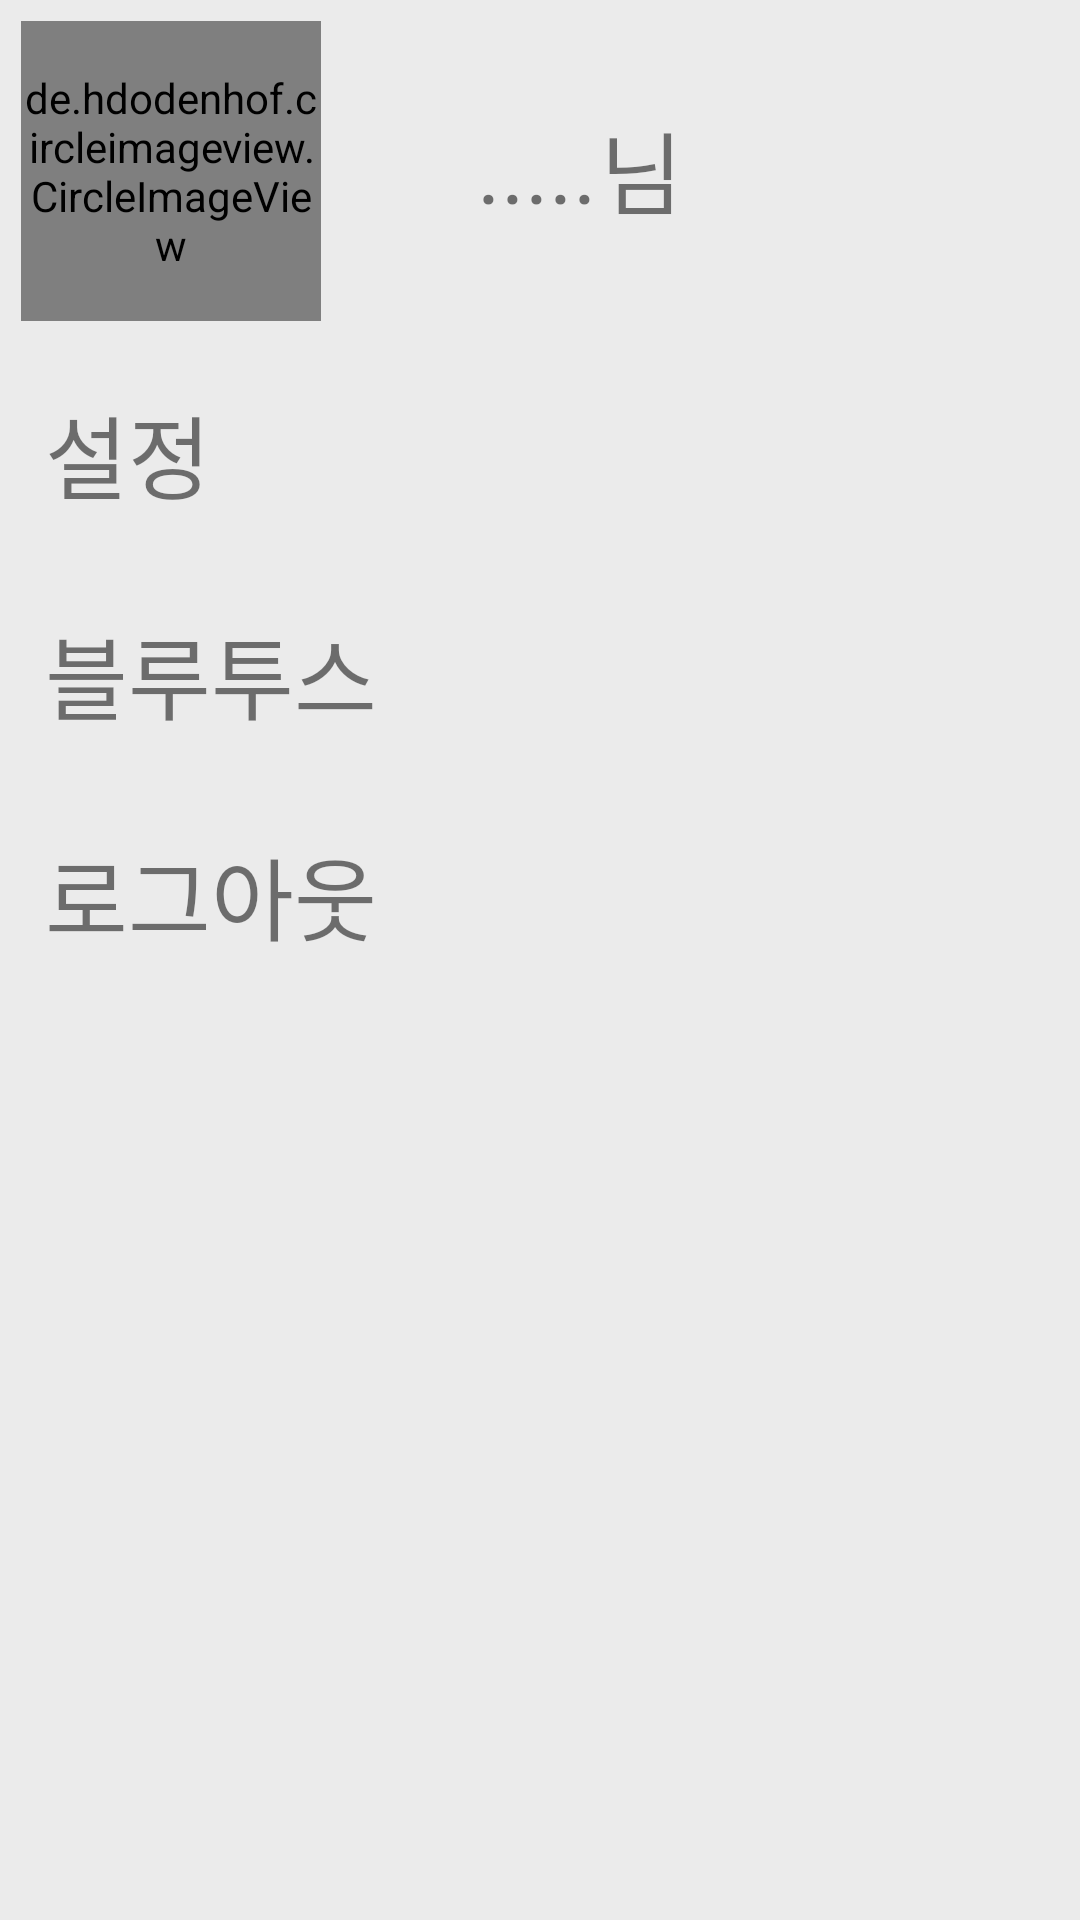

Android layout source for this screen:
<!-- AndroidManifest.xml: application theme Theme.PulseWave -->
<!-- res/layout/fragment_user.xml -->
<?xml version="1.0" encoding="utf-8"?>
<LinearLayout xmlns:android="http://schemas.android.com/apk/res/android"
    xmlns:tools="http://schemas.android.com/tools"
    android:layout_width="match_parent"
    android:layout_height="match_parent"
    xmlns:app="http://schemas.android.com/apk/res-auto"
    android:orientation="vertical"
    android:background="#14000000"
    tools:context=".view.user.User">

    <androidx.constraintlayout.widget.ConstraintLayout
        android:id="@+id/layout_UserInfo"
        android:layout_width="match_parent"
        android:layout_height="wrap_content"
        android:background="@drawable/bg_setting"
        android:layout_margin="5dp">

        <de.hdodenhof.circleimageview.CircleImageView
            android:id="@+id/iv_profile"
            android:layout_width="100dp"
            android:layout_height="100dp"
            app:civ_border_color="#ffffff"
            android:layout_margin="2dp"
            android:src="@drawable/user"
            app:layout_constraintBottom_toBottomOf="parent"
            app:layout_constraintEnd_toEndOf="parent"
            app:layout_constraintHorizontal_bias="0.0"
            app:layout_constraintStart_toStartOf="parent"
            app:layout_constraintTop_toTopOf="parent" />

        <TextView
            android:id="@+id/tv_UserName"
            android:layout_width="wrap_content"
            android:layout_height="wrap_content"
            android:text="....."
            android:textSize="30sp"
            app:layout_constraintBottom_toBottomOf="@+id/iv_profile"
            app:layout_constraintEnd_toEndOf="parent"
            app:layout_constraintHorizontal_bias="0.25"
            app:layout_constraintStart_toEndOf="@+id/iv_profile"
            app:layout_constraintTop_toTopOf="parent" />

        <TextView
            android:id="@+id/textView5"
            android:layout_width="wrap_content"
            android:layout_height="wrap_content"
            android:text="님"
            android:layout_marginStart="1dp"
            android:textSize="30sp"
            app:layout_constraintBottom_toBottomOf="@+id/tv_UserName"
            app:layout_constraintStart_toEndOf="@+id/tv_UserName"
            app:layout_constraintTop_toTopOf="@+id/tv_UserName" />
    </androidx.constraintlayout.widget.ConstraintLayout>

    <TextView
        android:id="@+id/tv_Setting"
        android:layout_width="match_parent"
        android:layout_height="wrap_content"
        android:text="설정"
        android:padding="10dp"
        android:textSize="30sp"
        android:layout_margin="5dp"
        android:background="@drawable/bg_setting"/>

    <TextView
        android:id="@+id/tv_Bluetooth"
        android:layout_width="match_parent"
        android:layout_height="wrap_content"
        android:layout_margin="5dp"
        android:background="@drawable/bg_setting"
        android:padding="10dp"
        android:text="블루투스"
        android:textSize="30sp" />

    <TextView
        android:id="@+id/tv_Logout"
        android:layout_width="match_parent"
        android:layout_height="wrap_content"
        android:layout_margin="5dp"
        android:background="@drawable/bg_setting"
        android:padding="10dp"
        android:text="로그아웃"
        android:textSize="30sp" />


</LinearLayout>
<!-- resources referenced by this layout -->
<resources>
  <style name="Theme.PulseWave" parent="Theme.MaterialComponents.DayNight.NoActionBar">
          
          <item name="colorPrimary">@color/purple_500</item>
          <item name="colorPrimaryVariant">@color/purple_700</item>
          <item name="colorOnPrimary">@color/white</item>
          
          <item name="colorSecondary">@color/teal_200</item>
          <item name="colorSecondaryVariant">@color/teal_700</item>
          <item name="colorOnSecondary">@color/black</item>
          
          <item name="android:statusBarColor" tools:targetApi="l">@color/white</item>
          <item name="android:windowLightStatusBar" tools:targetApi="m">true</item>
          
          <item name="windowActionBar">false</item>
          <item name="windowNoTitle">true</item>
  
      </style>
  <!-- not gathered from this repository: default colours our renderer supplied (Android Studio template values) -->
  <color name="purple_500">#FF6200EE</color>
  <color name="purple_700">#FF3700B3</color>
  <color name="teal_200">#FF03DAC5</color>
  <color name="teal_700">#FF018786</color>
  <color name="black">#FF000000</color>
  <color name="white">#FFFFFFFF</color>
</resources>
